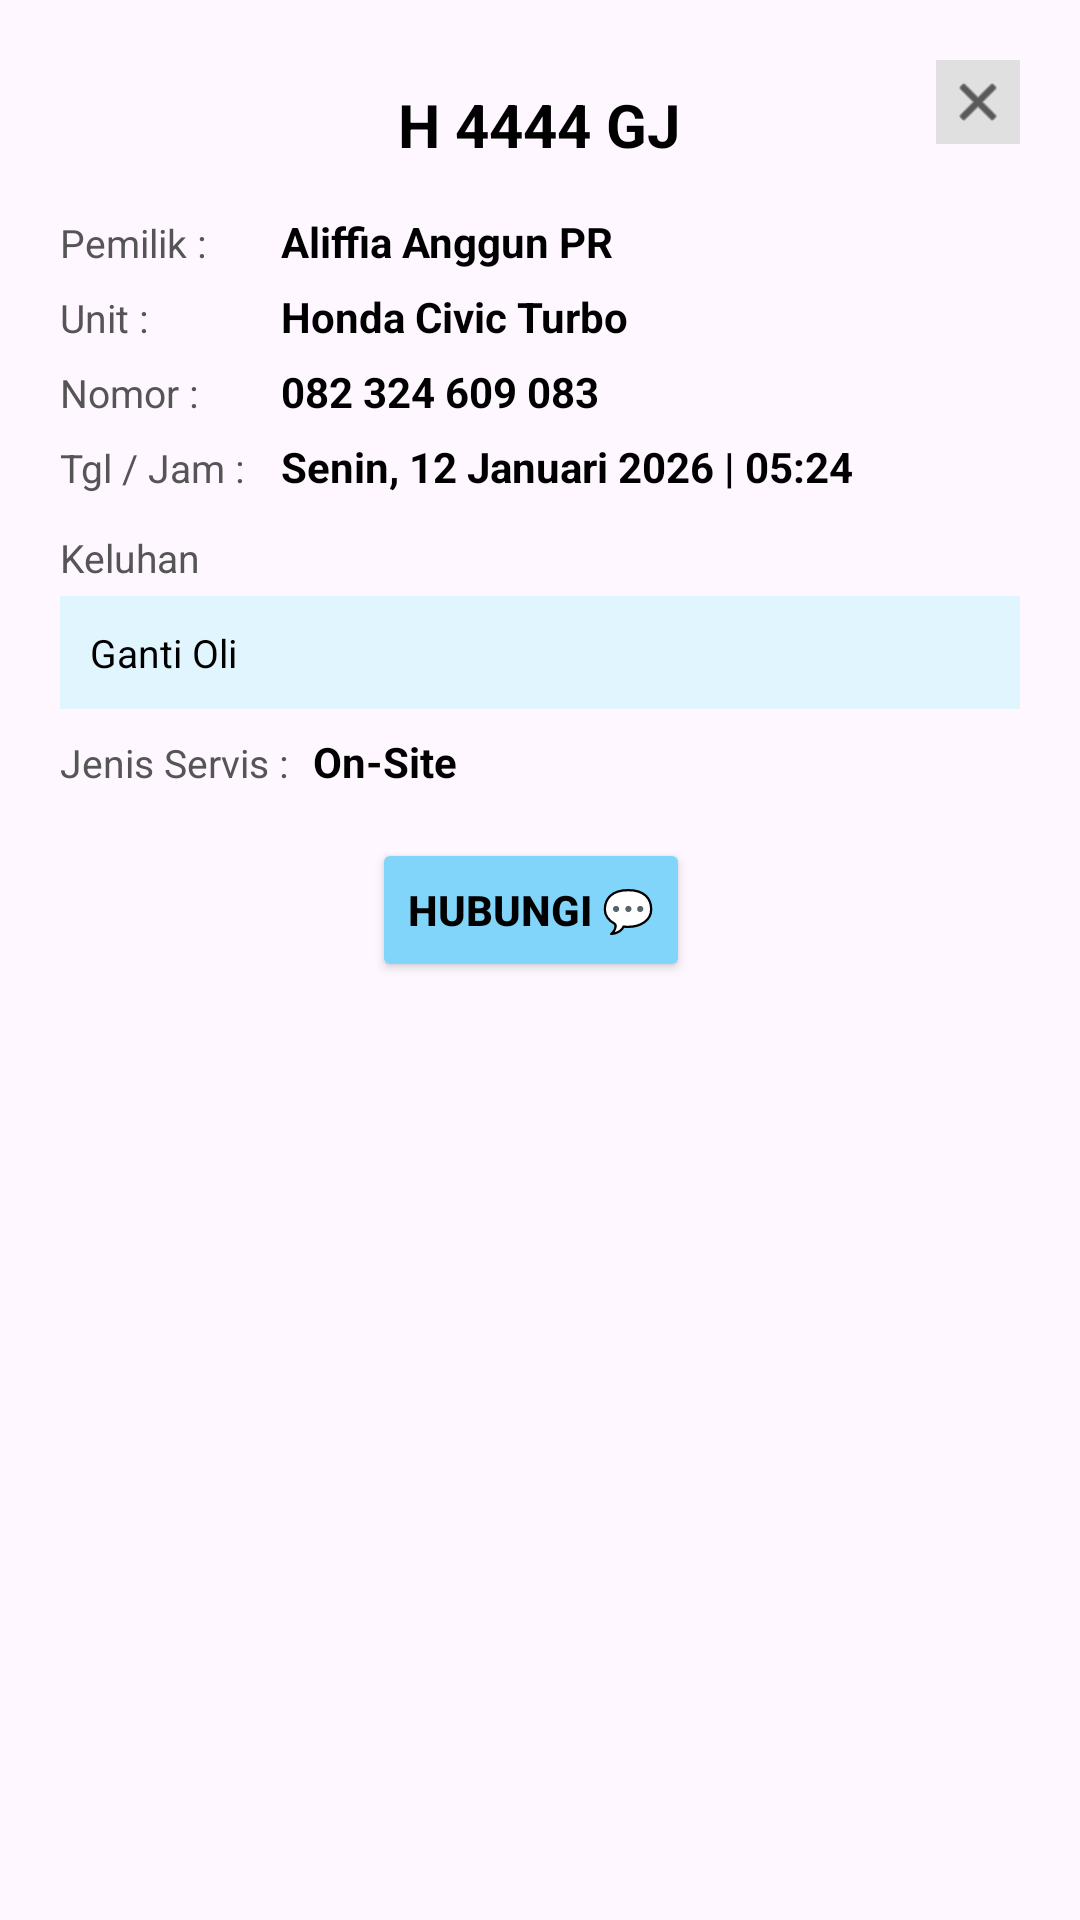

Produce the Android XML layout that renders to this screen, including the resource entries it uses.
<!-- AndroidManifest.xml: application theme Theme.KusumaMotors -->
<!-- res/layout/dialog_detail_antrean.xml -->
<?xml version="1.0" encoding="utf-8"?>
<ScrollView xmlns:android="http://schemas.android.com/apk/res/android"
    xmlns:app="http://schemas.android.com/apk/res-auto"
    android:layout_width="match_parent"
    android:layout_height="wrap_content"
    android:background="@drawable/bg_card_white">

    <RelativeLayout
        android:layout_width="match_parent"
        android:layout_height="wrap_content"
        android:padding="20dp">

        
        <ImageView
            android:id="@+id/btnCloseDetail"
            android:layout_width="28dp"
            android:layout_height="28dp"
            android:layout_alignParentEnd="true"
            android:background="#E0E0E0"
            android:padding="4dp"
            android:src="@android:drawable/ic_menu_close_clear_cancel"
            app:tint="#000000" />

        
        <TextView
            android:id="@+id/tvDetailPlat"
            android:layout_width="wrap_content"
            android:layout_height="wrap_content"
            android:layout_centerHorizontal="true"
            android:layout_marginTop="8dp"
            android:layout_marginBottom="16dp"
            android:text="H 4444 GJ"
            android:textColor="#000000"
            android:textSize="20sp"
            android:textStyle="bold" />

        <LinearLayout
            android:layout_width="match_parent"
            android:layout_height="wrap_content"
            android:layout_below="@id/tvDetailPlat"
            android:orientation="vertical">

            
            <TableLayout
                android:layout_width="match_parent"
                android:layout_height="wrap_content"
                android:stretchColumns="1">

                <TableRow android:layout_marginBottom="6dp">
                    <TextView
                        android:text="Pemilik :"
                        android:textColor="#555555"
                        android:textSize="13sp" />
                    <TextView
                        android:id="@+id/tvDetailNama"
                        android:layout_marginStart="12dp"
                        android:text="Aliffia Anggun PR"
                        android:textColor="#000000"
                        android:textStyle="bold" />
                </TableRow>

                <TableRow android:layout_marginBottom="6dp">
                    <TextView
                        android:text="Unit :"
                        android:textColor="#555555"
                        android:textSize="13sp" />
                    <TextView
                        android:id="@+id/tvDetailUnit"
                        android:layout_marginStart="12dp"
                        android:text="Honda Civic Turbo"
                        android:textColor="#000000"
                        android:textStyle="bold" />
                </TableRow>

                <TableRow android:layout_marginBottom="6dp">
                    <TextView
                        android:text="Nomor :"
                        android:textColor="#555555"
                        android:textSize="13sp" />
                    <TextView
                        android:id="@+id/tvDetailWa"
                        android:layout_marginStart="12dp"
                        android:text="082 324 609 083"
                        android:textColor="#000000"
                        android:textStyle="bold" />
                </TableRow>

                <TableRow android:layout_marginBottom="8dp">
                    <TextView
                        android:text="Tgl / Jam :"
                        android:textColor="#555555"
                        android:textSize="13sp" />
                    <TextView
                        android:id="@+id/tvDetailTglJam"
                        android:layout_marginStart="12dp"
                        android:text="Senin, 12 Januari 2026 | 05:24"
                        android:textColor="#000000"
                        android:textStyle="bold" />
                </TableRow>

                
                <TableRow
                    android:id="@+id/rowAlamat"
                    android:layout_marginBottom="8dp"
                    android:visibility="gone">
                    <TextView
                        android:text="Alamat :"
                        android:textColor="#555555"
                        android:textSize="13sp" />
                    <TextView
                        android:id="@+id/tvDetailAlamat"
                        android:layout_marginStart="12dp"
                        android:text="Jl. Dliko Indah No. 1, Blotongan"
                        android:textColor="#000000"
                        android:textStyle="bold" />
                </TableRow>
            </TableLayout>

            
            <TextView
                android:layout_width="wrap_content"
                android:layout_height="wrap_content"
                android:layout_marginTop="4dp"
                android:text="Keluhan"
                android:textColor="#555555"
                android:textSize="13sp" />

            <TextView
                android:id="@+id/tvDetailKeluhan"
                android:layout_width="match_parent"
                android:layout_height="wrap_content"
                android:layout_marginTop="4dp"
                android:layout_marginBottom="8dp"
                android:background="#E1F5FE"
                android:padding="10dp"
                android:text="Ganti Oli"
                android:textColor="#000000"
                android:textSize="13sp" />

            
            <LinearLayout
                android:layout_width="match_parent"
                android:layout_height="wrap_content"
                android:layout_marginBottom="16dp"
                android:orientation="horizontal">

                <TextView
                    android:layout_width="wrap_content"
                    android:layout_height="wrap_content"
                    android:text="Jenis Servis :"
                    android:textColor="#555555"
                    android:textSize="13sp" />

                <TextView
                    android:id="@+id/tvDetailLayanan"
                    android:layout_width="wrap_content"
                    android:layout_height="wrap_content"
                    android:layout_marginStart="8dp"
                    android:text="On-Site"
                    android:textColor="#000000"
                    android:textStyle="bold" />
            </LinearLayout>

            
            <LinearLayout
                android:layout_width="match_parent"
                android:layout_height="wrap_content"
                android:gravity="center"
                android:orientation="horizontal">

                <Button
                    android:id="@+id/btnHubungiWa"
                    android:layout_width="wrap_content"
                    android:layout_height="wrap_content"
                    android:layout_marginEnd="6dp"
                    android:backgroundTint="#81D4FA"
                    android:text="Hubungi 💬"
                    android:textColor="#000000"
                    android:textStyle="bold"
                    app:cornerRadius="10dp" />

                <Button
                    android:id="@+id/btnBukaMaps"
                    android:layout_width="wrap_content"
                    android:layout_height="wrap_content"
                    android:layout_marginStart="6dp"
                    android:backgroundTint="#90CAF9"
                    android:text="Buka di 📍"
                    android:textColor="#000000"
                    android:textStyle="bold"
                    android:visibility="gone"
                    app:cornerRadius="10dp" />
            </LinearLayout>

            
            <FrameLayout
                android:id="@+id/layoutMapPreview"
                android:layout_width="match_parent"
                android:layout_height="180dp"
                android:layout_marginTop="16dp"
                android:visibility="gone">

                <ImageView
                    android:id="@+id/imgStaticMap"
                    android:layout_width="match_parent"
                    android:layout_height="match_parent"
                    android:scaleType="centerCrop"
                    android:src="@android:drawable/ic_dialog_map" />
            </FrameLayout>

        </LinearLayout>
    </RelativeLayout>
</ScrollView>
<!-- resources referenced by this layout -->
<resources>
  <style name="Theme.KusumaMotors" parent="Base.Theme.KusumaMotors" />
  <style name="Base.Theme.KusumaMotors" parent="Theme.Material3.DayNight.NoActionBar">
          
          
      </style>
</resources>
